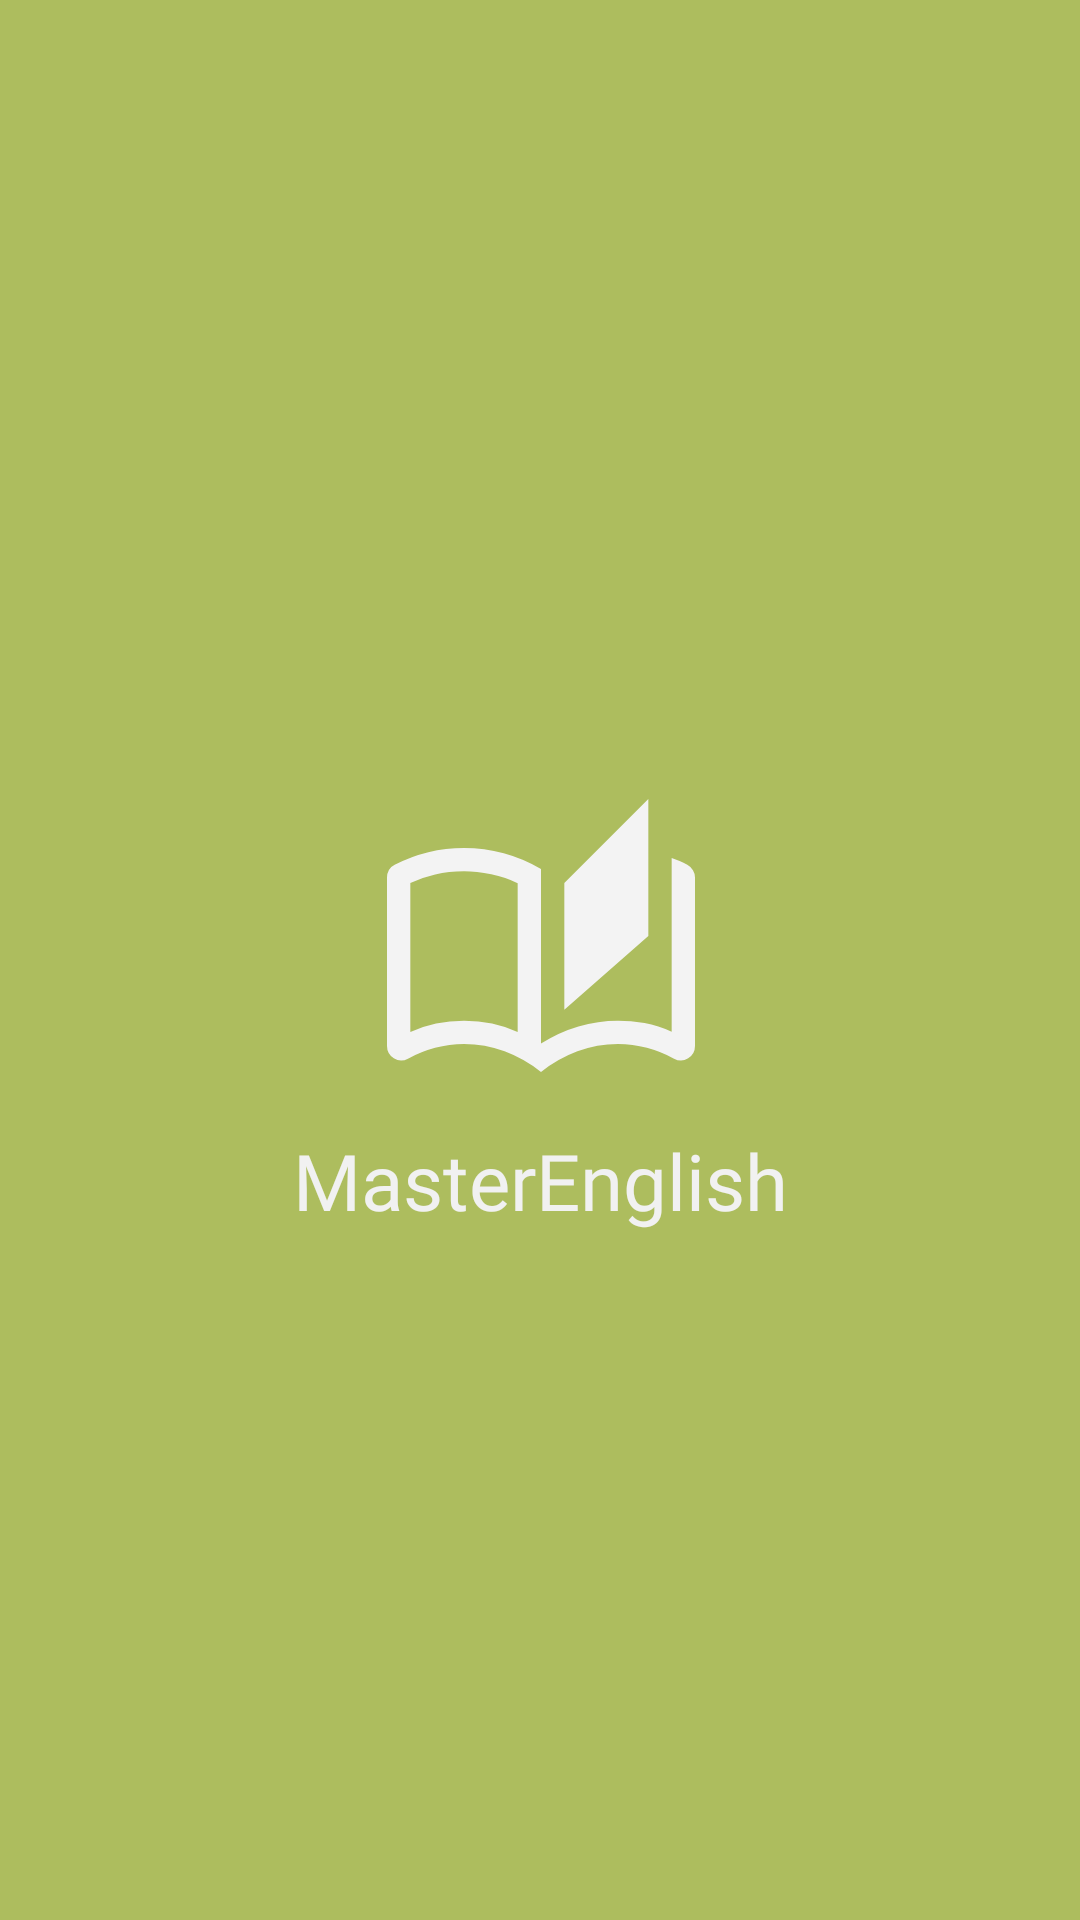

Write the Android layout XML for this screen, with the resource values it uses.
<!-- AndroidManifest.xml: application theme Theme.MasterEnglish -->
<!-- res/layout/activity_splash.xml -->
<?xml version="1.0" encoding="utf-8"?>
<androidx.constraintlayout.widget.ConstraintLayout xmlns:android="http://schemas.android.com/apk/res/android"
    android:layout_width="match_parent"
    android:layout_height="match_parent"
    xmlns:tools="http://schemas.android.com/tools"
    xmlns:app="http://schemas.android.com/apk/res-auto"
    android:background="@color/lightGreen">

    <ImageView
        android:id="@+id/bookIcon"
        android:layout_width="157dp"
        android:layout_height="112dp"
        android:src="@drawable/book_icon"
        app:layout_constraintBottom_toBottomOf="parent"
        app:layout_constraintLeft_toLeftOf="parent"
        app:layout_constraintRight_toRightOf="parent"
        app:layout_constraintTop_toTopOf="parent" />

    <TextView
        android:layout_width="wrap_content"
        android:layout_height="wrap_content"
        android:fontFamily="@font/russo_one"
        android:textColor="#F1F1F1"
        android:textSize="26sp"
        android:text="@string/masterenglish"
        app:layout_constraintLeft_toLeftOf="parent"
        app:layout_constraintRight_toRightOf="parent"
        app:layout_constraintTop_toBottomOf="@id/bookIcon" />
</androidx.constraintlayout.widget.ConstraintLayout>
<!-- resources referenced by this layout -->
<resources>
  <color name="lightGreen">#ADBD5E</color>
  <!-- drawable book_icon (drawable) -->
  <vector xmlns:android="http://schemas.android.com/apk/res/android"
      android:width="40dp"
      android:height="40dp"
      android:viewportWidth="960"
      android:viewportHeight="960">
    <path
        android:pathData="M480,800q-48,-38 -104,-59t-116,-21q-42,0 -82.5,11T100,762q-21,11 -40.5,-1T40,726v-482q0,-11 5.5,-21T62,208q46,-24 96,-36t102,-12q58,0 113.5,15T480,220v498.67q51,-32.67 107,-49 56,-16.34 113,-16.34 36,0 75.83,6.67 39.84,6.67 77.5,25.33v-496.66q11.59,4.16 22.8,8.75Q887.33,202 898,208q10.33,5.67 16.17,15.45Q920,233.24 920,244v482q0,23 -19.5,35t-40.5,1q-37,-20 -77.5,-31T700,720q-60,0 -116,21t-104,59ZM546.67,622v-362l240,-240v391.33L546.67,622ZM413.33,685.67L413.33,261q-33.66,-17.33 -75.5,-25.83 -41.83,-8.5 -77.83,-8.5 -43.67,0 -82.33,9 -38.67,9 -71,24.02v425.98q35,-15.67 73.5,-24 38.5,-8.34 80.16,-8.34 41.67,0 79.84,8.34 38.16,8.33 73.16,24ZM413.33,685.67L413.33,261v424.67Z"
        android:fillColor="#F3F3F3"/>
  </vector>
  <string name="masterenglish">MasterEnglish</string>
  <style name="Theme.MasterEnglish" parent="Base.Theme.MasterEnglish" />
  <style name="Base.Theme.MasterEnglish" parent="Theme.Material3.DayNight.NoActionBar">
          
          
          <item name="android:windowSplashScreenBackground">@color/lightGreen</item>
          <item name="android:windowOptOutEdgeToEdgeEnforcement" tools:targetApi="35">true</item>
          <item name="android:windowSplashScreenAnimatedIcon">@drawable/splash_inset</item>
          <item name="android:statusBarColor">@color/darkGreen</item>
      </style>
  <!-- drawable splash_inset (drawable) -->
  <?xml version="1.0" encoding="utf-8"?>
  <inset xmlns:android="http://schemas.android.com/apk/res/android"
      android:drawable="@drawable/book_icon"
      android:insetLeft="45dp"
      android:insetRight="45dp"
      android:insetTop="45dp"
      android:insetBottom="45dp"/>
  <color name="darkGreen">#2C301E</color>
</resources>
